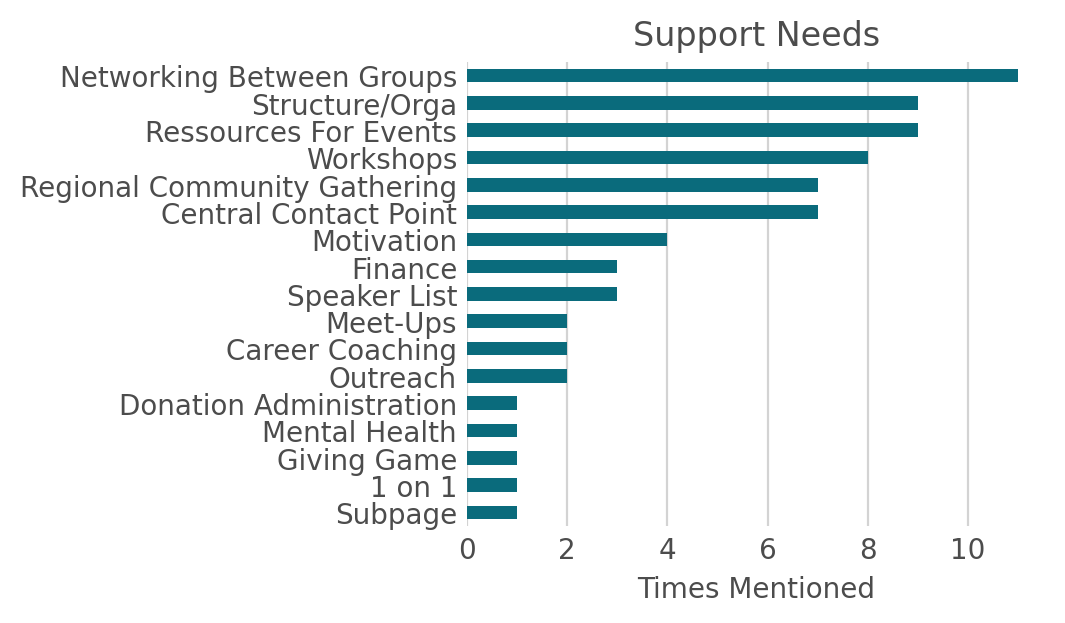

The table this chart was drawn from, first rows:
Subpage; Regional Community Gathering; Ressources For Events; Motivation; Workshops; Speaker List; Outreach; Career Coaching; Finance; Giving Game; Structure/Orga; Meet-Ups; Networking Between Groups; Central Contact Point; 1 on 1; Mental Health; Donation Administration
0; 0; 0; 0; 0; 0; 0; 0; 0; 0; 0; 0; 1; 0; 0; 0; 0
0; 0; 1; 1; 0; 0; 0; 1; 1; 0; 1; 0; 0; 0; 1; 0; 0
0; 1; 0; 0; 1; 0; 0; 0; 0; 0; 0; 1; 1; 1; 0; 0; 0
0; 0; 0; 1; 0; 0; 1; 0; 0; 0; 1; 0; 1; 1; 0; 0; 0
0; 0; 0; 0; 1; 0; 0; 0; 0; 0; 1; 0; 0; 0; 0; 0; 0
0; 0; 1; 0; 0; 0; 0; 0; 0; 0; 1; 0; 0; 0; 0; 0; 0
0; 1; 0; 0; 1; 0; 1; 0; 0; 0; 1; 0; 1; 1; 0; 0; 1
0; 1; 1; 0; 0; 0; 0; 1; 0; 0; 1; 0; 1; 0; 0; 0; 0
0; 0; 0; 0; 0; 0; 0; 0; 0; 0; 0; 0; 0; 0; 0; 0; 0
0; 0; 0; 0; 0; 0; 0; 0; 0; 0; 0; 1; 0; 0; 0; 0; 0
0; 0; 1; 0; 1; 0; 0; 0; 0; 0; 0; 0; 0; 0; 0; 0; 0
0; 0; 0; 0; 0; 0; 0; 0; 0; 0; 0; 0; 0; 0; 0; 0; 0
0; 0; 0; 0; 0; 0; 0; 0; 0; 0; 0; 0; 0; 0; 0; 0; 0
0; 1; 1; 0; 0; 0; 0; 0; 0; 0; 1; 0; 1; 1; 0; 0; 0
0; 1; 1; 1; 1; 1; 0; 0; 0; 0; 0; 0; 0; 0; 0; 0; 0
0; 0; 1; 0; 1; 0; 0; 0; 0; 0; 0; 0; 1; 0; 0; 0; 0
0; 0; 0; 0; 0; 0; 0; 0; 0; 0; 0; 0; 0; 0; 0; 0; 0
0; 0; 0; 0; 1; 1; 0; 0; 1; 0; 0; 0; 1; 1; 0; 0; 0
1; 1; 1; 0; 0; 0; 0; 0; 0; 0; 0; 0; 0; 0; 0; 0; 0
0; 0; 0; 0; 0; 0; 0; 0; 0; 0; 0; 0; 1; 0; 0; 0; 0
0; 0; 1; 0; 0; 0; 0; 0; 1; 1; 1; 0; 0; 0; 0; 0; 0
0; 1; 0; 0; 1; 0; 0; 0; 0; 0; 0; 0; 1; 1; 0; 1; 0
0; 0; 0; 1; 0; 1; 0; 0; 0; 0; 1; 0; 1; 1; 0; 0; 0
